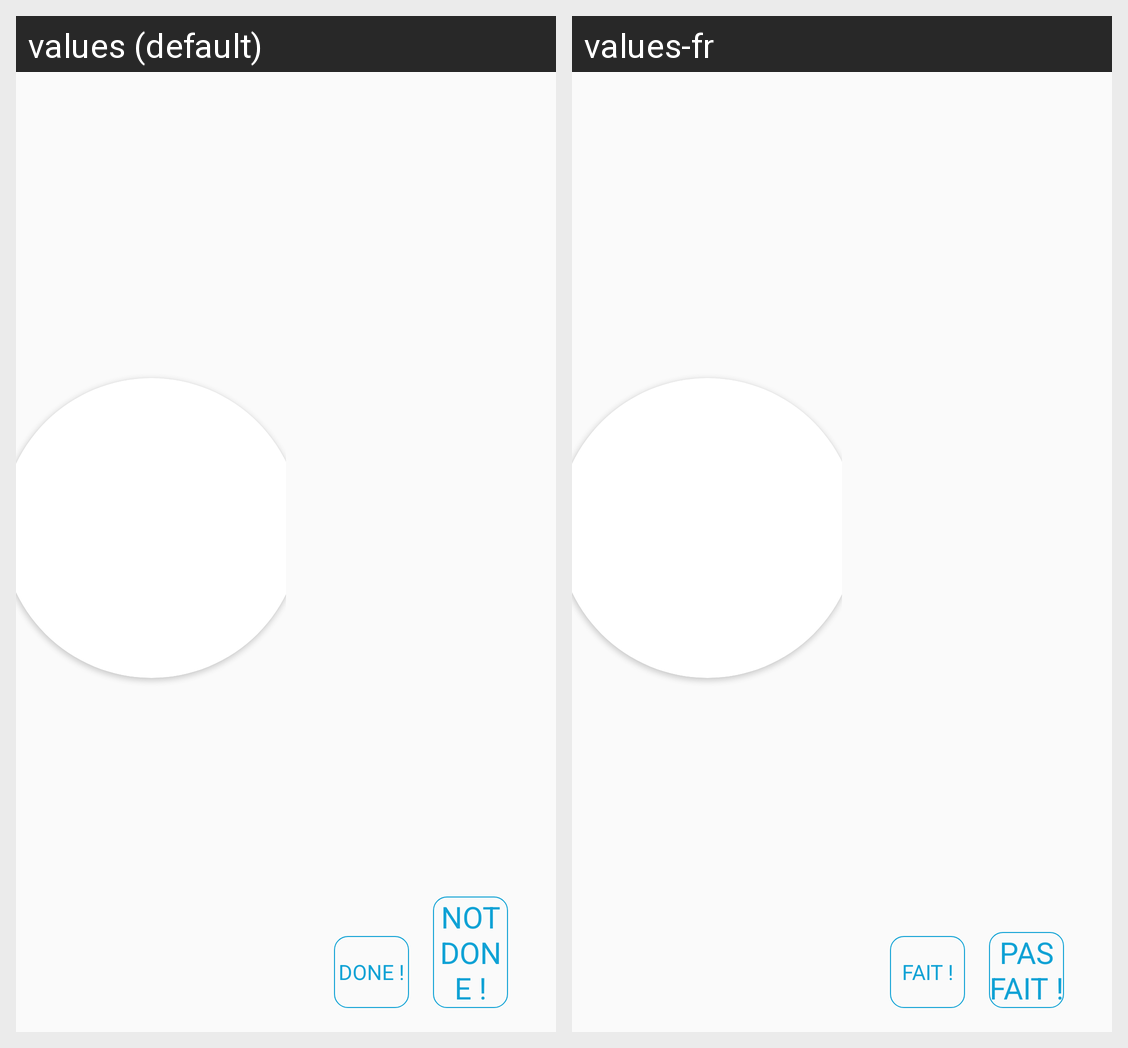

Here is an Android app screen in its default locale and in the app's own translations. Write out the translated-string differences for the strings that appear on this screen.
Android screen res/layout/fragment_ask_question_horizontal.xml rendered under 2 locales, left to right: values (default), values-fr. Device: Nexus 5 (rendered at 1080×1920; each locale shown at half size, 540×960, under a caption strip naming it); theme CyzoisEvenings.
Strings drawn on this screen, with the default value and each locale's value (text and hints the layout hard-codes, and strings that could not be matched under every locale, appear in the picture but are not listed):

buttonDoneText
  values: Done !
  values-fr: Fait !

buttonNotDoneText
  values: Not Done !
  values-fr: Pas Fait !
